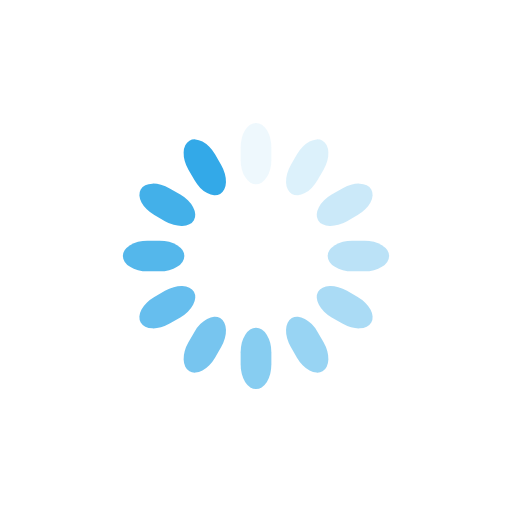
t = 0.00 s
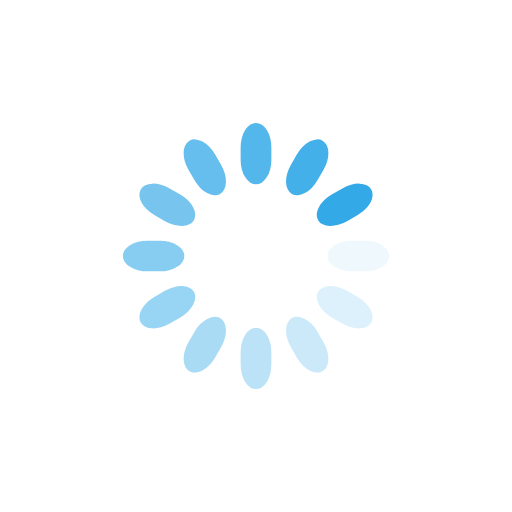
t = 0.25 s
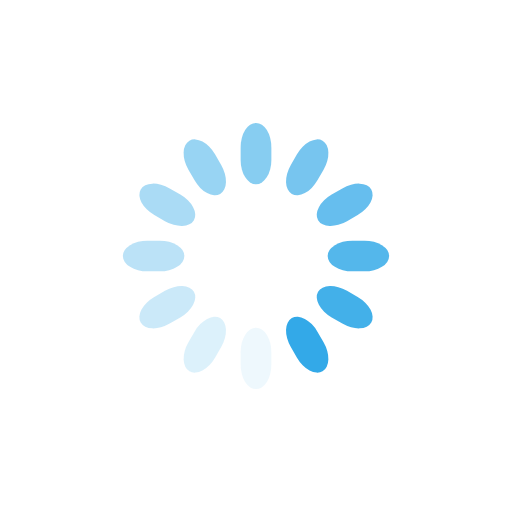
t = 0.50 s
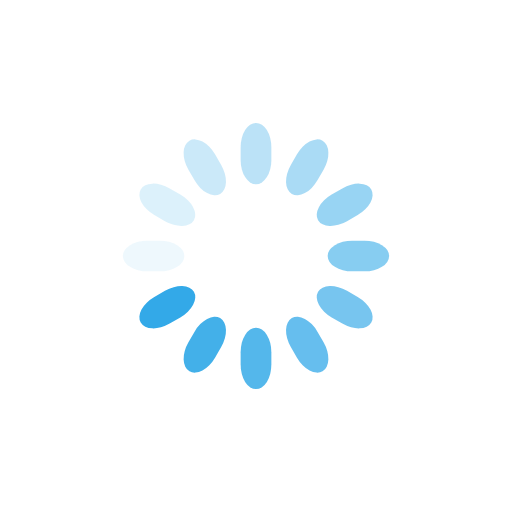
t = 0.75 s

The animated SVG that drew these frames (rendered in a browser with its animation timeline set to each time). Animation: 12 SMIL elements (animate=12); one cycle of 1.00 s, repeats indefinitely.

<svg class="lds-spinner" width="200px"  height="200px"  xmlns="http://www.w3.org/2000/svg" xmlns:xlink="http://www.w3.org/1999/xlink" viewBox="0 0 100 100" preserveAspectRatio="xMidYMid" style="background: none;"><g transform="rotate(0 50 50)">
  <rect x="47" y="24" rx="9.4" ry="4.8" width="6" height="12" fill="#33a9e8">
    <animate attributeName="opacity" values="1;0" keyTimes="0;1" dur="1s" begin="-0.9166666666666666s" repeatCount="indefinite"></animate>
  </rect>
</g><g transform="rotate(30 50 50)">
  <rect x="47" y="24" rx="9.4" ry="4.8" width="6" height="12" fill="#33a9e8">
    <animate attributeName="opacity" values="1;0" keyTimes="0;1" dur="1s" begin="-0.8333333333333334s" repeatCount="indefinite"></animate>
  </rect>
</g><g transform="rotate(60 50 50)">
  <rect x="47" y="24" rx="9.4" ry="4.8" width="6" height="12" fill="#33a9e8">
    <animate attributeName="opacity" values="1;0" keyTimes="0;1" dur="1s" begin="-0.75s" repeatCount="indefinite"></animate>
  </rect>
</g><g transform="rotate(90 50 50)">
  <rect x="47" y="24" rx="9.4" ry="4.8" width="6" height="12" fill="#33a9e8">
    <animate attributeName="opacity" values="1;0" keyTimes="0;1" dur="1s" begin="-0.6666666666666666s" repeatCount="indefinite"></animate>
  </rect>
</g><g transform="rotate(120 50 50)">
  <rect x="47" y="24" rx="9.4" ry="4.8" width="6" height="12" fill="#33a9e8">
    <animate attributeName="opacity" values="1;0" keyTimes="0;1" dur="1s" begin="-0.5833333333333334s" repeatCount="indefinite"></animate>
  </rect>
</g><g transform="rotate(150 50 50)">
  <rect x="47" y="24" rx="9.4" ry="4.8" width="6" height="12" fill="#33a9e8">
    <animate attributeName="opacity" values="1;0" keyTimes="0;1" dur="1s" begin="-0.5s" repeatCount="indefinite"></animate>
  </rect>
</g><g transform="rotate(180 50 50)">
  <rect x="47" y="24" rx="9.4" ry="4.8" width="6" height="12" fill="#33a9e8">
    <animate attributeName="opacity" values="1;0" keyTimes="0;1" dur="1s" begin="-0.4166666666666667s" repeatCount="indefinite"></animate>
  </rect>
</g><g transform="rotate(210 50 50)">
  <rect x="47" y="24" rx="9.4" ry="4.8" width="6" height="12" fill="#33a9e8">
    <animate attributeName="opacity" values="1;0" keyTimes="0;1" dur="1s" begin="-0.3333333333333333s" repeatCount="indefinite"></animate>
  </rect>
</g><g transform="rotate(240 50 50)">
  <rect x="47" y="24" rx="9.4" ry="4.8" width="6" height="12" fill="#33a9e8">
    <animate attributeName="opacity" values="1;0" keyTimes="0;1" dur="1s" begin="-0.25s" repeatCount="indefinite"></animate>
  </rect>
</g><g transform="rotate(270 50 50)">
  <rect x="47" y="24" rx="9.4" ry="4.8" width="6" height="12" fill="#33a9e8">
    <animate attributeName="opacity" values="1;0" keyTimes="0;1" dur="1s" begin="-0.16666666666666666s" repeatCount="indefinite"></animate>
  </rect>
</g><g transform="rotate(300 50 50)">
  <rect x="47" y="24" rx="9.4" ry="4.8" width="6" height="12" fill="#33a9e8">
    <animate attributeName="opacity" values="1;0" keyTimes="0;1" dur="1s" begin="-0.08333333333333333s" repeatCount="indefinite"></animate>
  </rect>
</g><g transform="rotate(330 50 50)">
  <rect x="47" y="24" rx="9.4" ry="4.8" width="6" height="12" fill="#33a9e8">
    <animate attributeName="opacity" values="1;0" keyTimes="0;1" dur="1s" begin="0s" repeatCount="indefinite"></animate>
  </rect>
</g></svg>
